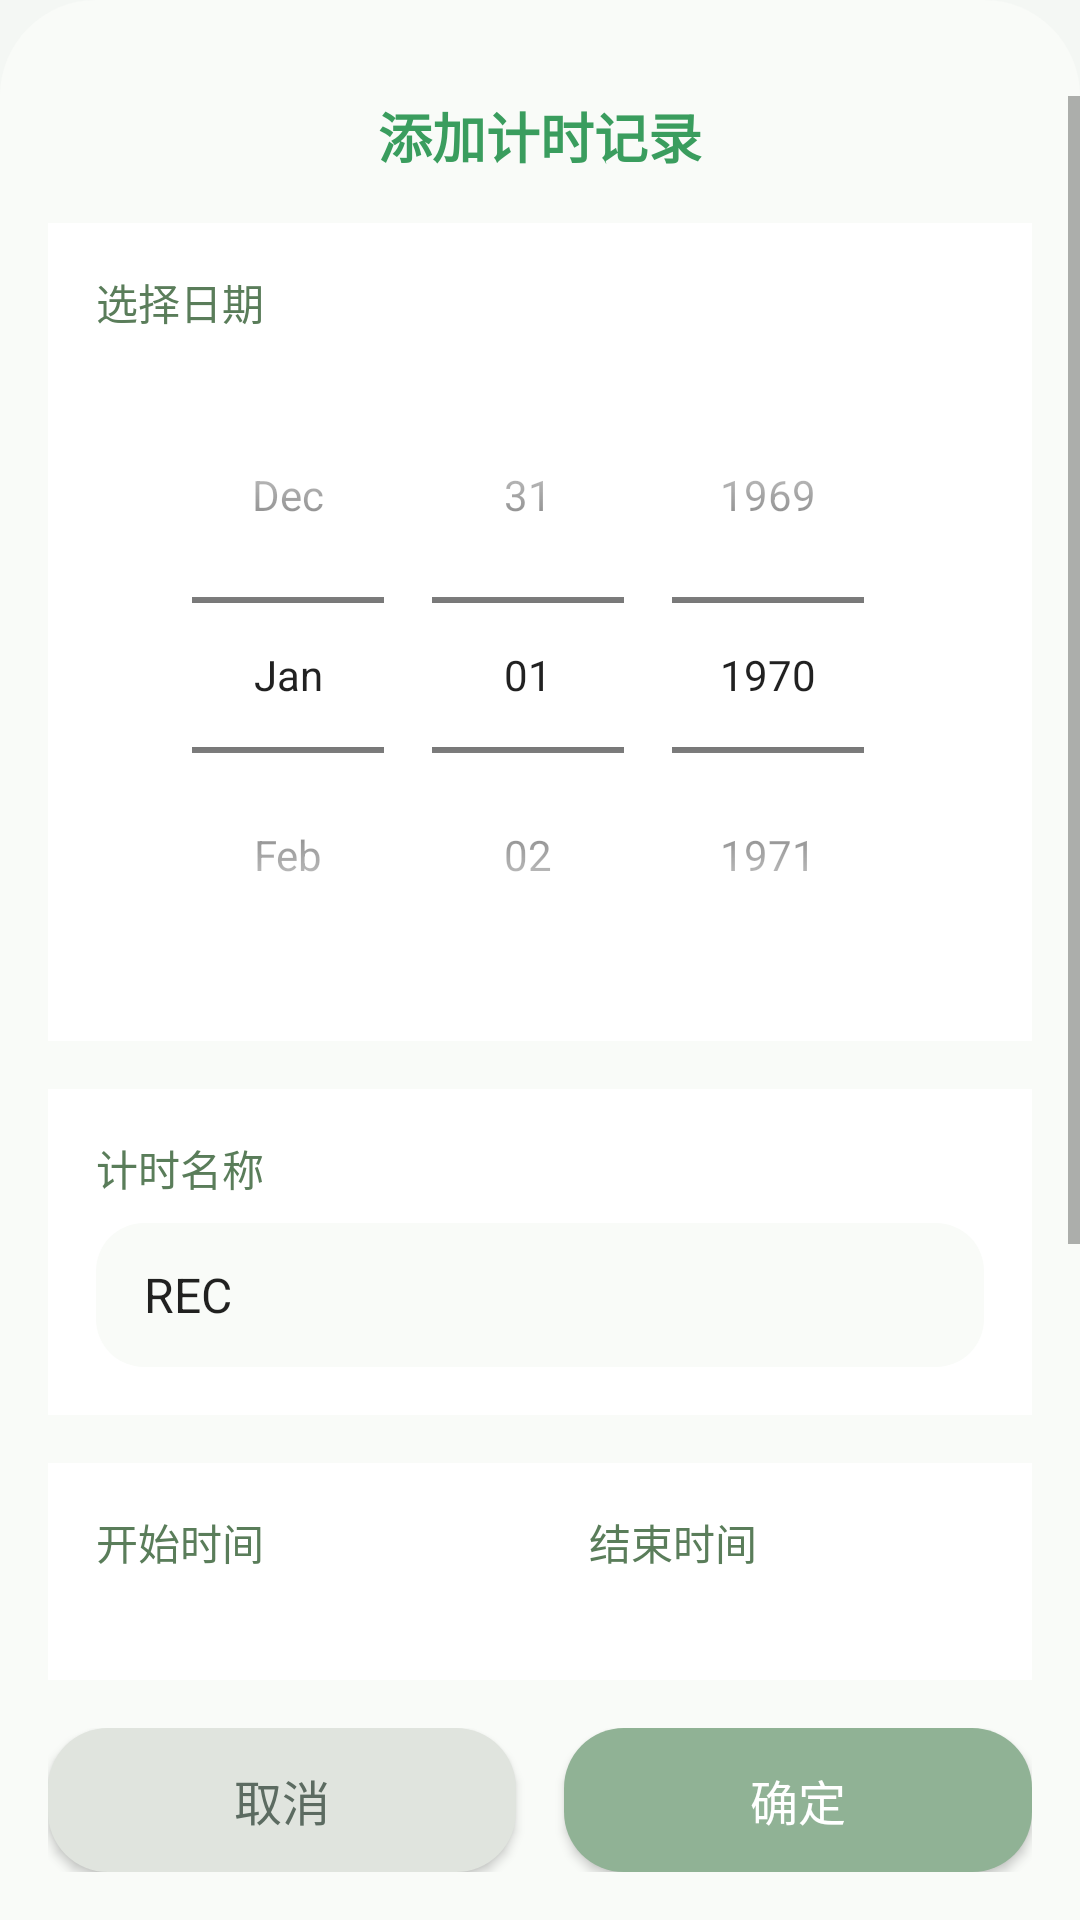

Here is an Android app screen rendered from its layout file. Give the layout XML and the strings, colors and styles it references.
<!-- AndroidManifest.xml: application theme Theme.Timer -->
<!-- res/layout/dialog_add_record.xml -->
<?xml version="1.0" encoding="utf-8"?>
<LinearLayout xmlns:android="http://schemas.android.com/apk/res/android"
    xmlns:app="http://schemas.android.com/apk/res-auto"
    android:layout_width="match_parent"
    android:layout_height="match_parent"
    android:orientation="vertical">

    <LinearLayout
        android:layout_width="match_parent"
        android:layout_height="match_parent"
        android:orientation="vertical"
        android:background="@drawable/bottom_sheet_bg"
        android:paddingTop="32dp">

        <ScrollView
            android:layout_width="match_parent"
            android:layout_height="0dp"
            android:layout_weight="1"
            android:fillViewport="true">

            <LinearLayout
                android:layout_width="match_parent"
                android:layout_height="wrap_content"
                android:orientation="vertical"
                android:paddingLeft="@dimen/spacing_l"
                android:paddingRight="@dimen/spacing_l"
                android:paddingBottom="@dimen/spacing_l">

                <TextView
                    android:layout_width="wrap_content"
                    android:layout_height="wrap_content"
                    android:text="添加计时记录"
                    android:textSize="18sp"
                    android:textStyle="bold"
                    android:textColor="#3A9D5E"
                    android:layout_gravity="center_horizontal"
                    android:layout_marginBottom="@dimen/spacing_l"/>

                <LinearLayout
                    android:layout_width="match_parent"
                    android:layout_height="wrap_content"
                    android:orientation="vertical"
                    android:background="@color/white"
                    android:padding="@dimen/spacing_m"
                    android:layout_marginBottom="@dimen/spacing_l">

                    <TextView
                        android:layout_width="wrap_content"
                        android:layout_height="wrap_content"
                        android:text="选择日期"
                        android:textSize="14sp"
                        android:textColor="#5A7D5A"
                        android:layout_marginBottom="@dimen/spacing_s"/>

                    <DatePicker
                        android:id="@+id/dp_date"
                        android:layout_width="match_parent"
                        android:layout_height="wrap_content"
                        android:calendarViewShown="false"
                        android:datePickerMode="spinner"/>

                </LinearLayout>

                <LinearLayout
                    android:layout_width="match_parent"
                    android:layout_height="wrap_content"
                    android:orientation="vertical"
                    android:background="@color/white"
                    android:padding="@dimen/spacing_m"
                    android:layout_marginBottom="@dimen/spacing_l">

                    <TextView
                        android:layout_width="wrap_content"
                        android:layout_height="wrap_content"
                        android:text="计时名称"
                        android:textSize="14sp"
                        android:textColor="#5A7D5A"
                        android:layout_marginBottom="@dimen/spacing_s"/>

                    <EditText
                        android:id="@+id/et_name"
                        android:layout_width="match_parent"
                        android:layout_height="48dp"
                        android:hint="REC"
                        android:text="REC"
                        android:textSize="16sp"
                        android:background="@drawable/dialog_bg"
                        android:paddingHorizontal="@dimen/spacing_m"/>

                </LinearLayout>

                <LinearLayout
                    android:layout_width="match_parent"
                    android:layout_height="wrap_content"
                    android:orientation="vertical"
                    android:background="@color/white"
                    android:padding="@dimen/spacing_m"
                    android:layout_marginBottom="@dimen/spacing_l">

                    <LinearLayout
                        android:layout_width="match_parent"
                        android:layout_height="wrap_content"
                        android:orientation="horizontal"
                        android:gravity="center_vertical">

                        <LinearLayout
                            android:layout_width="0dp"
                            android:layout_height="wrap_content"
                            android:layout_weight="1"
                            android:orientation="vertical">

                            <TextView
                                android:layout_width="wrap_content"
                                android:layout_height="wrap_content"
                                android:text="开始时间"
                                android:textSize="14sp"
                                android:textColor="#5A7D5A"
                                android:layout_marginBottom="@dimen/spacing_s"/>

                            <LinearLayout
                                android:layout_width="match_parent"
                                android:layout_height="wrap_content"
                                android:orientation="horizontal"
                                android:gravity="center_vertical">

                                <NumberPicker
                                    android:id="@+id/np_start_hour"
                                    android:layout_width="60dp"
                                    android:layout_height="wrap_content"
                                    android:layout_marginEnd="8dp"/>

                                <TextView
                                    android:layout_width="wrap_content"
                                    android:layout_height="wrap_content"
                                    android:text=":"
                                    android:textSize="20sp"
                                    android:textColor="#5A7D5A"/>

                                <NumberPicker
                                    android:id="@+id/np_start_minute"
                                    android:layout_width="60dp"
                                    android:layout_height="wrap_content"
                                    android:layout_marginStart="8dp"/>

                            </LinearLayout>

                        </LinearLayout>

                        <View
                            android:layout_width="1dp"
                            android:layout_height="60dp"
                            android:background="#E8E8E8"
                            android:layout_marginHorizontal="@dimen/spacing_m"/>

                        <LinearLayout
                            android:layout_width="0dp"
                            android:layout_height="wrap_content"
                            android:layout_weight="1"
                            android:orientation="vertical">

                            <TextView
                                android:layout_width="wrap_content"
                                android:layout_height="wrap_content"
                                android:text="结束时间"
                                android:textSize="14sp"
                                android:textColor="#5A7D5A"
                                android:layout_marginBottom="@dimen/spacing_s"/>

                            <LinearLayout
                                android:layout_width="match_parent"
                                android:layout_height="wrap_content"
                                android:orientation="horizontal"
                                android:gravity="center_vertical">

                                <NumberPicker
                                    android:id="@+id/np_end_hour"
                                    android:layout_width="60dp"
                                    android:layout_height="wrap_content"
                                    android:layout_marginEnd="8dp"/>

                                <TextView
                                    android:layout_width="wrap_content"
                                    android:layout_height="wrap_content"
                                    android:text=":"
                                    android:textSize="20sp"
                                    android:textColor="#5A7D5A"/>

                                <NumberPicker
                                    android:id="@+id/np_end_minute"
                                    android:layout_width="60dp"
                                    android:layout_height="wrap_content"
                                    android:layout_marginStart="8dp"/>

                            </LinearLayout>

                        </LinearLayout>

                    </LinearLayout>

                </LinearLayout>

            </LinearLayout>

        </ScrollView>

        <LinearLayout
            android:layout_width="match_parent"
            android:layout_height="wrap_content"
            android:orientation="horizontal"
            android:padding="@dimen/spacing_l"
            android:paddingTop="@dimen/spacing_s"
            android:background="#F9FBF8">

            <Button
                android:id="@+id/btn_cancel"
                android:layout_width="0dp"
                android:layout_height="48dp"
                android:layout_weight="1"
                android:layout_marginEnd="@dimen/spacing_m"
                android:text="取消"
                android:textSize="16sp"
                android:textColor="#5C6B61"
                android:background="@drawable/ripple_btn_cancel"
                app:backgroundTint="@null"/>

            <Button
                android:id="@+id/btn_confirm"
                android:layout_width="0dp"
                android:layout_height="48dp"
                android:layout_weight="1"
                android:text="确定"
                android:textSize="16sp"
                android:textColor="@color/white"
                android:background="@drawable/ripple_btn_confirm"
                app:backgroundTint="@null"/>

        </LinearLayout>

    </LinearLayout>

</LinearLayout>
<!-- resources referenced by this layout -->
<resources>
  <color name="white">#FFFFFF</color>
  <dimen name="spacing_l">16dp</dimen>
  <dimen name="spacing_m">16dp</dimen>
  <dimen name="spacing_s">8dp</dimen>
  <!-- drawable bottom_sheet_bg (drawable) -->
  <?xml version="1.0" encoding="utf-8"?>
  <shape xmlns:android="http://schemas.android.com/apk/res/android"
      android:shape="rectangle">
      <solid android:color="#F9FBF8"/>
      <corners 
          android:topLeftRadius="32dp" 
          android:topRightRadius="32dp"
          android:bottomLeftRadius="0dp"
          android:bottomRightRadius="0dp"/>
  </shape>
  <!-- drawable dialog_bg (drawable) -->
  <?xml version="1.0" encoding="utf-8"?>
  <shape xmlns:android="http://schemas.android.com/apk/res/android"
      android:shape="rectangle">
      <solid android:color="#F9FBF8"/>
      <corners android:radius="16dp"/>
  </shape>
  <!-- drawable ripple_btn_cancel (drawable) -->
  <?xml version="1.0" encoding="utf-8"?>
  <ripple xmlns:android="http://schemas.android.com/apk/res/android"
      android:color="#60000000"
      android:duration="500">
      <item android:id="@android:id/mask">
          <shape android:shape="rectangle">
              <solid android:color="#E0E4DE"/>
              <corners android:radius="20dp"/>
          </shape>
      </item>
      <item>
          <shape android:shape="rectangle">
              <solid android:color="#E0E4DE"/>
              <corners android:radius="20dp"/>
          </shape>
      </item>
  </ripple>
  <!-- drawable ripple_btn_confirm (drawable) -->
  <?xml version="1.0" encoding="utf-8"?>
  <ripple xmlns:android="http://schemas.android.com/apk/res/android"
      android:color="#80FFFFFF"
      android:duration="500">
      <item android:id="@android:id/mask">
          <shape android:shape="rectangle">
              <solid android:color="#90B295"/>
              <corners android:radius="20dp"/>
          </shape>
      </item>
      <item>
          <shape android:shape="rectangle">
              <solid android:color="#90B295"/>
              <corners android:radius="20dp"/>
          </shape>
      </item>
  </ripple>
  <style name="Theme.Timer" parent="Theme.MaterialComponents.Light.NoActionBar">
          <item name="colorPrimary">@color/accent</item>
          <item name="colorPrimaryDark">@color/bg_main</item>
          <item name="colorAccent">@color/accent</item>
          <item name="android:windowBackground">@color/bg_main</item>
          <item name="android:statusBarColor">@color/bg_main</item>
          <item name="android:windowLightStatusBar">true</item>
      </style>
  <color name="accent">#4A7A56</color>
  <color name="bg_main">#F4F7F4</color>
</resources>
